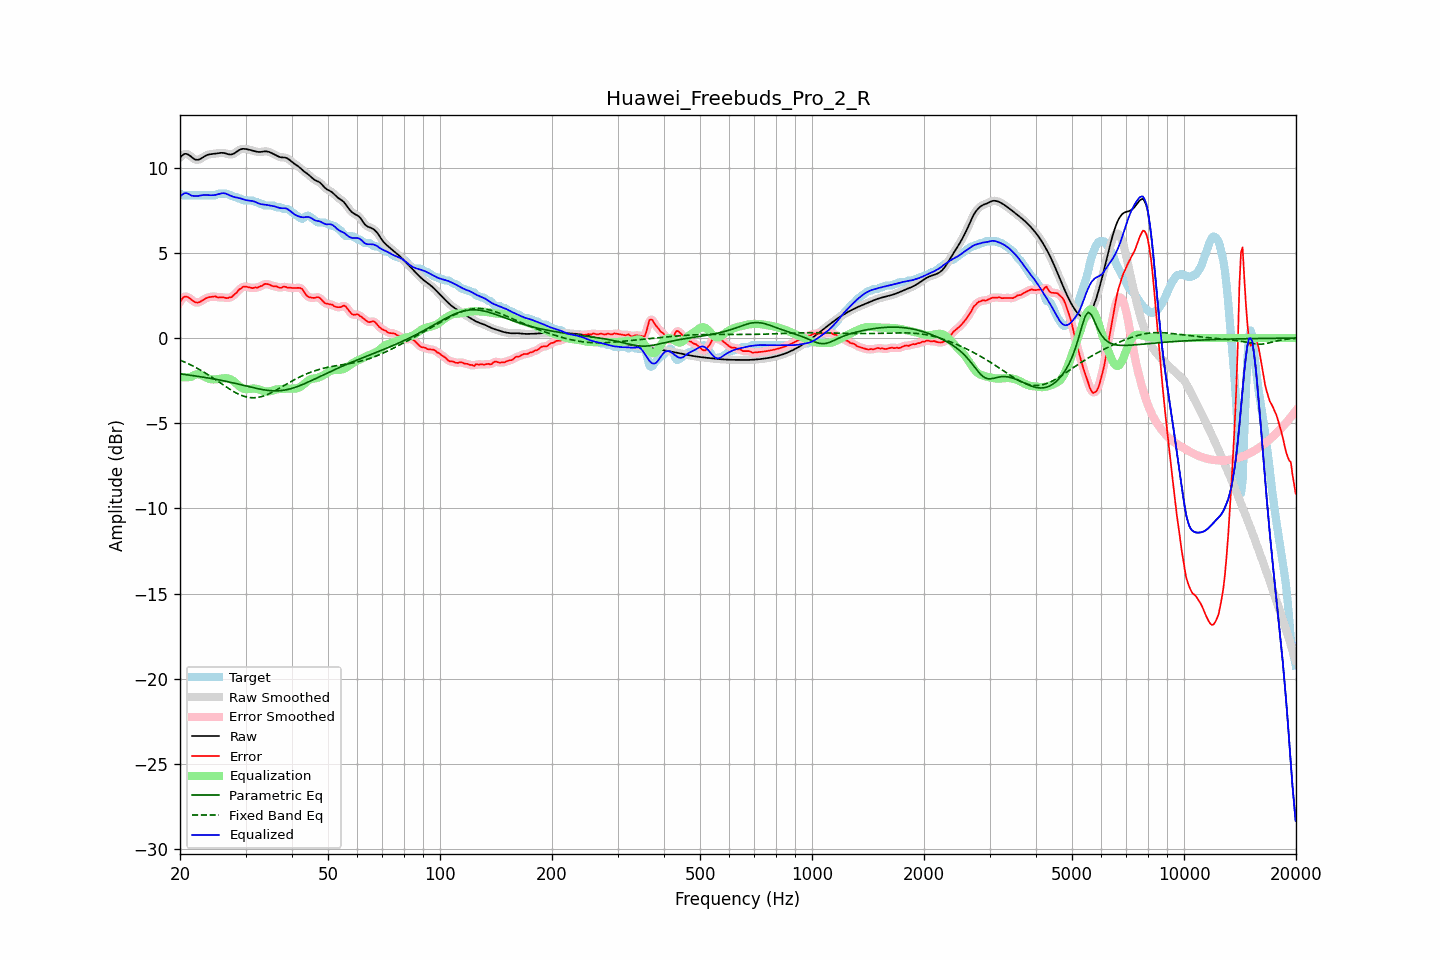

The table this chart was drawn from, first rows:
frequency, raw, error, smoothed, error_smoothed, equalization, parametric_eq, fixed_band_eq, equalized_raw, equalized_smoothed, target
20.00, 10.60, 2.12, 10.60, 2.12, -2.29, -2.10, -1.29, 8.31, 8.30, 8.48
20.20, 10.69, 2.26, 10.70, 2.27, -2.30, -2.11, -1.33, 8.39, 8.40, 8.43
20.40, 10.77, 2.39, 10.77, 2.37, -2.31, -2.12, -1.37, 8.46, 8.46, 8.38
20.61, 10.82, 2.44, 10.81, 2.43, -2.31, -2.14, -1.41, 8.51, 8.50, 8.38
20.81, 10.81, 2.43, 10.81, 2.44, -2.31, -2.15, -1.46, 8.51, 8.51, 8.38
21.02, 10.78, 2.40, 10.78, 2.40, -2.30, -2.16, -1.50, 8.48, 8.48, 8.38
21.23, 10.72, 2.34, 10.72, 2.34, -2.29, -2.18, -1.54, 8.43, 8.43, 8.38
21.44, 10.65, 2.26, 10.65, 2.26, -2.28, -2.19, -1.59, 8.37, 8.37, 8.38
21.66, 10.57, 2.19, 10.57, 2.19, -2.22, -2.20, -1.64, 8.35, 8.35, 8.38
21.87, 10.50, 2.12, 10.51, 2.13, -2.17, -2.22, -1.69, 8.34, 8.34, 8.38
22.09, 10.47, 2.09, 10.47, 2.09, -2.13, -2.23, -1.74, 8.34, 8.34, 8.38
22.31, 10.47, 2.09, 10.47, 2.09, -2.12, -2.25, -1.79, 8.34, 8.34, 8.38
22.54, 10.49, 2.11, 10.49, 2.11, -2.14, -2.26, -1.84, 8.35, 8.36, 8.38
22.76, 10.54, 2.15, 10.54, 2.16, -2.16, -2.28, -1.90, 8.37, 8.37, 8.38
22.99, 10.60, 2.22, 10.60, 2.21, -2.21, -2.29, -1.95, 8.39, 8.39, 8.38
23.22, 10.66, 2.28, 10.66, 2.27, -2.26, -2.31, -2.01, 8.40, 8.40, 8.38
23.45, 10.71, 2.33, 10.71, 2.33, -2.31, -2.32, -2.07, 8.40, 8.40, 8.38
23.69, 10.75, 2.37, 10.75, 2.37, -2.35, -2.34, -2.13, 8.40, 8.40, 8.38
23.92, 10.78, 2.40, 10.78, 2.40, -2.39, -2.35, -2.19, 8.39, 8.39, 8.38
24.16, 10.80, 2.42, 10.80, 2.42, -2.41, -2.37, -2.25, 8.39, 8.39, 8.38
24.40, 10.81, 2.43, 10.81, 2.43, -2.42, -2.38, -2.31, 8.39, 8.39, 8.38
24.65, 10.82, 2.44, 10.82, 2.44, -2.43, -2.40, -2.37, 8.39, 8.39, 8.38
24.89, 10.83, 2.45, 10.83, 2.43, -2.43, -2.42, -2.44, 8.40, 8.41, 8.38
25.14, 10.84, 2.40, 10.85, 2.41, -2.42, -2.44, -2.50, 8.43, 8.43, 8.44
25.39, 10.86, 2.38, 10.86, 2.39, -2.41, -2.45, -2.57, 8.45, 8.45, 8.48
25.65, 10.87, 2.39, 10.87, 2.39, -2.39, -2.47, -2.63, 8.48, 8.48, 8.48
25.91, 10.88, 2.40, 10.88, 2.39, -2.38, -2.49, -2.70, 8.50, 8.50, 8.48
26.16, 10.87, 2.39, 10.87, 2.38, -2.36, -2.51, -2.76, 8.51, 8.51, 8.48
26.43, 10.85, 2.37, 10.85, 2.36, -2.36, -2.53, -2.82, 8.50, 8.49, 8.48
26.69, 10.82, 2.34, 10.82, 2.36, -2.36, -2.55, -2.89, 8.47, 8.46, 8.48
26.96, 10.80, 2.35, 10.80, 2.36, -2.37, -2.57, -2.95, 8.42, 8.42, 8.44
27.23, 10.78, 2.40, 10.78, 2.38, -2.40, -2.59, -3.01, 8.37, 8.38, 8.38
27.50, 10.78, 2.40, 10.78, 2.42, -2.45, -2.61, -3.07, 8.33, 8.34, 8.38
27.77, 10.81, 2.48, 10.81, 2.48, -2.51, -2.63, -3.12, 8.30, 8.30, 8.33
28.05, 10.86, 2.57, 10.86, 2.56, -2.58, -2.65, -3.18, 8.27, 8.28, 8.28
28.33, 10.93, 2.64, 10.92, 2.67, -2.67, -2.67, -3.23, 8.26, 8.26, 8.28
28.62, 10.99, 2.76, 10.99, 2.76, -2.75, -2.70, -3.27, 8.24, 8.24, 8.23
28.90, 11.05, 2.87, 11.05, 2.85, -2.83, -2.72, -3.32, 8.22, 8.21, 8.18
29.19, 11.09, 2.91, 11.09, 2.93, -2.90, -2.74, -3.36, 8.19, 8.19, 8.18
29.48, 11.11, 3.00, 11.11, 2.99, -2.95, -2.76, -3.39, 8.16, 8.16, 8.11
29.78, 11.11, 3.03, 11.11, 3.02, -2.98, -2.79, -3.42, 8.12, 8.13, 8.08
30.08, 11.10, 3.02, 11.10, 3.02, -3.00, -2.81, -3.45, 8.10, 8.10, 8.08
30.38, 11.08, 3.00, 11.08, 3.00, -3.00, -2.83, -3.47, 8.08, 8.08, 8.08
30.68, 11.06, 2.98, 11.06, 2.98, -2.99, -2.86, -3.49, 8.07, 8.07, 8.08
30.99, 11.04, 2.96, 11.04, 2.95, -2.98, -2.88, -3.50, 8.06, 8.06, 8.08
31.30, 11.01, 2.93, 11.01, 2.95, -2.97, -2.90, -3.50, 8.05, 8.05, 8.08
31.61, 10.99, 2.96, 10.99, 2.95, -2.96, -2.92, -3.51, 8.03, 8.02, 8.03
31.93, 10.96, 2.98, 10.96, 2.96, -2.97, -2.94, -3.50, 7.99, 7.99, 7.98
32.24, 10.94, 2.96, 10.94, 2.98, -2.99, -2.96, -3.49, 7.95, 7.95, 7.98
32.57, 10.93, 3.00, 10.93, 3.00, -3.02, -2.98, -3.47, 7.90, 7.91, 7.93
32.89, 10.93, 3.05, 10.93, 3.03, -3.06, -3.00, -3.45, 7.87, 7.87, 7.88
33.22, 10.94, 3.06, 10.94, 3.09, -3.09, -3.02, -3.43, 7.85, 7.85, 7.88
33.55, 10.96, 3.15, 10.95, 3.14, -3.11, -3.04, -3.40, 7.84, 7.84, 7.81
33.89, 10.96, 3.18, 10.96, 3.17, -3.13, -3.05, -3.37, 7.83, 7.83, 7.78
34.23, 10.96, 3.18, 10.96, 3.18, -3.14, -3.06, -3.33, 7.82, 7.82, 7.78
34.57, 10.94, 3.16, 10.94, 3.16, -3.14, -3.08, -3.29, 7.80, 7.80, 7.78
34.92, 10.90, 3.12, 10.91, 3.12, -3.12, -3.09, -3.25, 7.78, 7.78, 7.78
35.27, 10.86, 3.08, 10.86, 3.08, -3.10, -3.09, -3.20, 7.76, 7.77, 7.78
35.62, 10.82, 3.04, 10.82, 3.06, -3.07, -3.10, -3.15, 7.75, 7.75, 7.78
35.97, 10.77, 3.04, 10.77, 3.04, -3.04, -3.10, -3.10, 7.73, 7.73, 7.73
... 635 more rows
